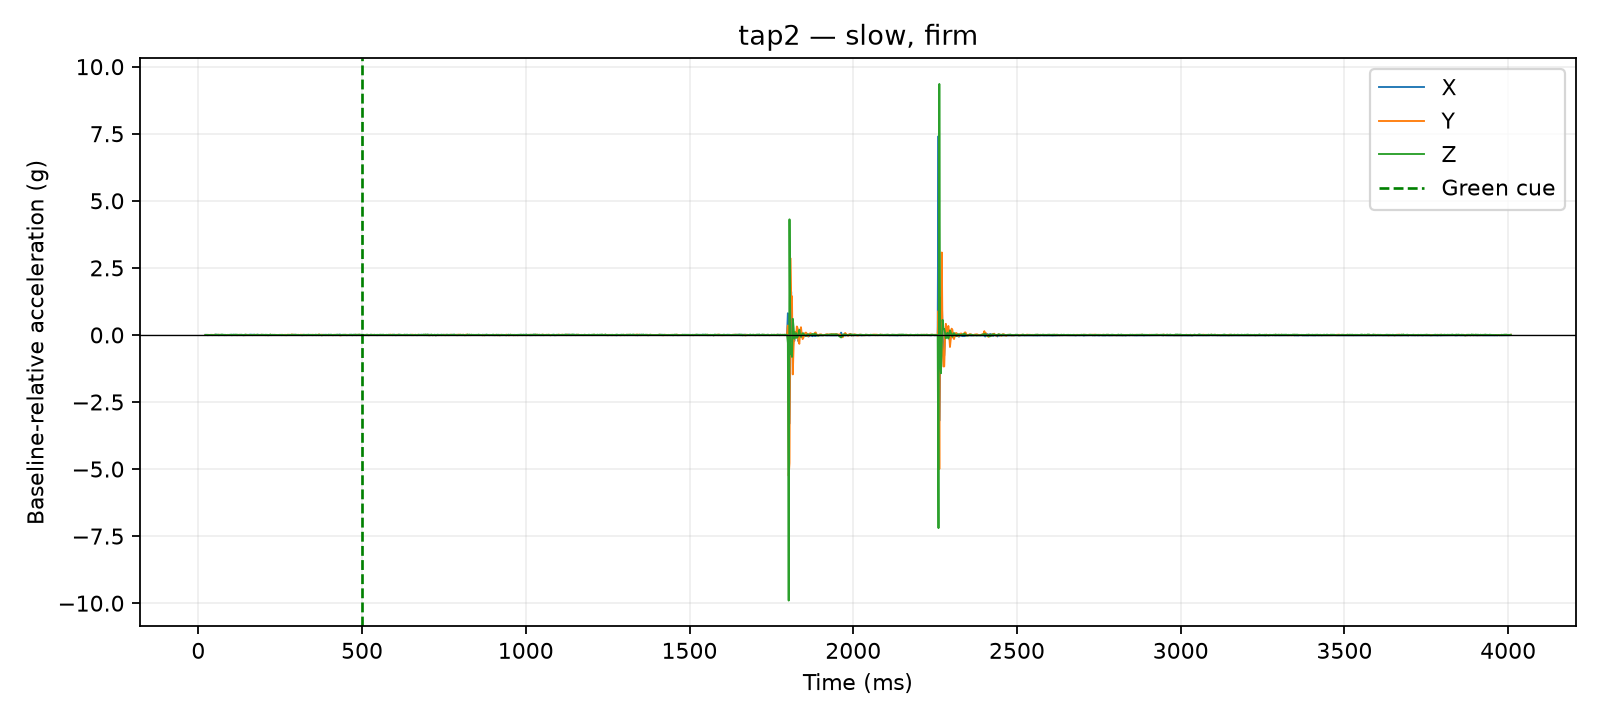

The table this chart was drawn from, first rows:
time_us, x_g, y_g, z_g, time_ms, cue_time_us, x_delta_g, y_delta_g, z_delta_g, dynamic_magnitude_g, label, requested_pace, requested_force, session_id, operator_accepted
21749, 0.0195, 0.0195, 0.9087, 21.75, 500000, 0.0039, -0.0039, 0.0, 0.005515, tap2, slow, firm, 20260810_140234, True
22213, 0.0195, 0.0195, 0.9087, 22.21, 500000, 0.0039, -0.0039, 0.0, 0.005515, tap2, slow, firm, 20260810_140234, True
22628, 0.0234, 0.0195, 0.9087, 22.63, 500000, 0.0078, -0.0039, 0.0, 0.008721, tap2, slow, firm, 20260810_140234, True
23027, 0.0234, 0.0195, 0.9087, 23.03, 500000, 0.0078, -0.0039, 0.0, 0.008721, tap2, slow, firm, 20260810_140234, True
23425, 0.0234, 0.0195, 0.9087, 23.43, 500000, 0.0078, -0.0039, 0.0, 0.008721, tap2, slow, firm, 20260810_140234, True
23834, 0.0234, 0.0195, 0.9087, 23.83, 500000, 0.0078, -0.0039, 0.0, 0.008721, tap2, slow, firm, 20260810_140234, True
24234, 0.0234, 0.0195, 0.9087, 24.23, 500000, 0.0078, -0.0039, 0.0, 0.008721, tap2, slow, firm, 20260810_140234, True
24647, 0.0234, 0.0195, 0.9087, 24.65, 500000, 0.0078, -0.0039, 0.0, 0.008721, tap2, slow, firm, 20260810_140234, True
25045, 0.0195, 0.0195, 0.9087, 25.05, 500000, 0.0039, -0.0039, 0.0, 0.005515, tap2, slow, firm, 20260810_140234, True
25443, 0.0195, 0.0195, 0.9087, 25.44, 500000, 0.0039, -0.0039, 0.0, 0.005515, tap2, slow, firm, 20260810_140234, True
25851, 0.0195, 0.0195, 0.9087, 25.85, 500000, 0.0039, -0.0039, 0.0, 0.005515, tap2, slow, firm, 20260810_140234, True
27510, 0.0078, 0.0273, 0.9087, 27.51, 500000, -0.0078, 0.0039, 0.0, 0.008721, tap2, slow, firm, 20260810_140234, True
30027, 0.0078, 0.0273, 0.9087, 30.03, 500000, -0.0078, 0.0039, 0.0, 0.008721, tap2, slow, firm, 20260810_140234, True
32502, 0.0156, 0.0195, 0.9126, 32.5, 500000, 0.0, -0.0039, 0.0039, 0.005515, tap2, slow, firm, 20260810_140234, True
35003, 0.0117, 0.0195, 0.9126, 35, 500000, -0.0039, -0.0039, 0.0039, 0.006755, tap2, slow, firm, 20260810_140234, True
37519, 0.0195, 0.0195, 0.9126, 37.52, 500000, 0.0039, -0.0039, 0.0039, 0.006755, tap2, slow, firm, 20260810_140234, True
40013, 0.0117, 0.0273, 0.9048, 40.01, 500000, -0.0039, 0.0039, -0.0039, 0.006755, tap2, slow, firm, 20260810_140234, True
42515, 0.0078, 0.0273, 0.9126, 42.52, 500000, -0.0078, 0.0039, 0.0039, 0.009553, tap2, slow, firm, 20260810_140234, True
45018, 0.0156, 0.0195, 0.9087, 45.02, 500000, 0.0, -0.0039, 0.0, 0.0039, tap2, slow, firm, 20260810_140234, True
47502, 0.0117, 0.0234, 0.9048, 47.5, 500000, -0.0039, 0.0, -0.0039, 0.005515, tap2, slow, firm, 20260810_140234, True
50025, 0.0195, 0.0312, 0.9048, 50.02, 500000, 0.0039, 0.0078, -0.0039, 0.009553, tap2, slow, firm, 20260810_140234, True
52529, 0.0273, 0.0195, 0.9165, 52.53, 500000, 0.0117, -0.0039, 0.0078, 0.01459, tap2, slow, firm, 20260810_140234, True
55012, 0.0156, 0.0195, 0.9204, 55.01, 500000, 0.0, -0.0039, 0.0117, 0.01233, tap2, slow, firm, 20260810_140234, True
57527, 0.0156, 0.0195, 0.9126, 57.53, 500000, 0.0, -0.0039, 0.0039, 0.005515, tap2, slow, firm, 20260810_140234, True
60004, 0.0195, 0.0195, 0.9165, 60, 500000, 0.0039, -0.0039, 0.0078, 0.009553, tap2, slow, firm, 20260810_140234, True
62504, 0.0039, 0.0351, 0.9087, 62.5, 500000, -0.0117, 0.0117, 0.0, 0.01655, tap2, slow, firm, 20260810_140234, True
65000, 0.0156, 0.0234, 0.9126, 65.0, 500000, 0.0, 0.0, 0.0039, 0.0039, tap2, slow, firm, 20260810_140234, True
67512, 0.0117, 0.0234, 0.9087, 67.51, 500000, -0.0039, 0.0, 0.0, 0.0039, tap2, slow, firm, 20260810_140234, True
70016, 0.0156, 0.0234, 0.9243, 70.02, 500000, 0.0, 0.0, 0.0156, 0.0156, tap2, slow, firm, 20260810_140234, True
72510, 0.0156, 0.0195, 0.9126, 72.51, 500000, 0.0, -0.0039, 0.0039, 0.005515, tap2, slow, firm, 20260810_140234, True
75011, 0.0195, 0.0195, 0.9204, 75.01, 500000, 0.0039, -0.0039, 0.0117, 0.01293, tap2, slow, firm, 20260810_140234, True
77529, 0.0117, 0.0234, 0.9009, 77.53, 500000, -0.0039, 0.0, -0.0078, 0.008721, tap2, slow, firm, 20260810_140234, True
80030, 0.0078, 0.0273, 0.9126, 80.03, 500000, -0.0078, 0.0039, 0.0039, 0.009553, tap2, slow, firm, 20260810_140234, True
82523, 0.0117, 0.0234, 0.9126, 82.52, 500000, -0.0039, 0.0, 0.0039, 0.005515, tap2, slow, firm, 20260810_140234, True
85008, 0.0078, 0.0234, 0.9048, 85.01, 500000, -0.0078, 0.0, -0.0039, 0.008721, tap2, slow, firm, 20260810_140234, True
87529, 0.0156, 0.0273, 0.9048, 87.53, 500000, 0.0, 0.0039, -0.0039, 0.005515, tap2, slow, firm, 20260810_140234, True
90025, 0.0195, 0.0234, 0.9048, 90.03, 500000, 0.0039, 0.0, -0.0039, 0.005515, tap2, slow, firm, 20260810_140234, True
92518, 0.0156, 0.0273, 0.9048, 92.52, 500000, 0.0, 0.0039, -0.0039, 0.005515, tap2, slow, firm, 20260810_140234, True
95013, 0.0117, 0.0195, 0.9126, 95.01, 500000, -0.0039, -0.0039, 0.0039, 0.006755, tap2, slow, firm, 20260810_140234, True
97506, 0.0195, 0.0195, 0.9087, 97.51, 500000, 0.0039, -0.0039, 0.0, 0.005515, tap2, slow, firm, 20260810_140234, True
100006, 0.0117, 0.0273, 0.9204, 100, 500000, -0.0039, 0.0039, 0.0117, 0.01293, tap2, slow, firm, 20260810_140234, True
102524, 0.0234, 0.0195, 0.897, 102.5, 500000, 0.0078, -0.0039, -0.0117, 0.01459, tap2, slow, firm, 20260810_140234, True
105003, 0.0156, 0.0195, 0.9126, 105, 500000, 0.0, -0.0039, 0.0039, 0.005515, tap2, slow, firm, 20260810_140234, True
107507, 0.0234, 0.0234, 0.9126, 107.5, 500000, 0.0078, 0.0, 0.0039, 0.008721, tap2, slow, firm, 20260810_140234, True
110024, 0.0195, 0.0234, 0.9087, 110, 500000, 0.0039, 0.0, 0.0, 0.0039, tap2, slow, firm, 20260810_140234, True
112525, 0.0117, 0.0234, 0.9165, 112.5, 500000, -0.0039, 0.0, 0.0078, 0.008721, tap2, slow, firm, 20260810_140234, True
115007, 0.0195, 0.0195, 0.9204, 115, 500000, 0.0039, -0.0039, 0.0117, 0.01293, tap2, slow, firm, 20260810_140234, True
117500, 0.0078, 0.0195, 0.9126, 117.5, 500000, -0.0078, -0.0039, 0.0039, 0.009553, tap2, slow, firm, 20260810_140234, True
120012, 0.0156, 0.0156, 0.9165, 120, 500000, 0.0, -0.0078, 0.0078, 0.01103, tap2, slow, firm, 20260810_140234, True
122513, 0.0117, 0.0273, 0.9048, 122.5, 500000, -0.0039, 0.0039, -0.0039, 0.006755, tap2, slow, firm, 20260810_140234, True
125020, 0.0195, 0.0234, 0.9126, 125, 500000, 0.0039, 0.0, 0.0039, 0.005515, tap2, slow, firm, 20260810_140234, True
127516, 0.0078, 0.0273, 0.9087, 127.5, 500000, -0.0078, 0.0039, 0.0, 0.008721, tap2, slow, firm, 20260810_140234, True
130002, 0.0234, 0.0234, 0.9087, 130, 500000, 0.0078, 0.0, 0.0, 0.0078, tap2, slow, firm, 20260810_140234, True
132501, 0.0156, 0.0234, 0.9126, 132.5, 500000, 0.0, 0.0, 0.0039, 0.0039, tap2, slow, firm, 20260810_140234, True
135009, 0.0039, 0.0234, 0.9087, 135, 500000, -0.0117, 0.0, 0.0, 0.0117, tap2, slow, firm, 20260810_140234, True
137525, 0.0039, 0.0234, 0.9087, 137.5, 500000, -0.0117, 0.0, 0.0, 0.0117, tap2, slow, firm, 20260810_140234, True
140003, 0.0117, 0.0195, 0.9087, 140, 500000, -0.0039, -0.0039, 0.0, 0.005515, tap2, slow, firm, 20260810_140234, True
142500, 0.0195, 0.0117, 0.9165, 142.5, 500000, 0.0039, -0.0117, 0.0078, 0.01459, tap2, slow, firm, 20260810_140234, True
145002, 0.0117, 0.0351, 0.9165, 145, 500000, -0.0039, 0.0117, 0.0078, 0.01459, tap2, slow, firm, 20260810_140234, True
147505, 0.0195, 0.0195, 0.9048, 147.5, 500000, 0.0039, -0.0039, -0.0039, 0.006755, tap2, slow, firm, 20260810_140234, True
... 1,540 more rows
